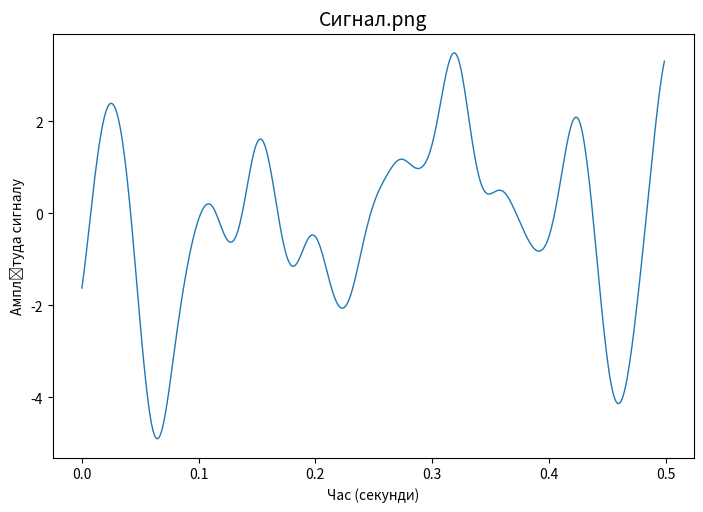

The script that saved this image: (Note: this script raises an exception after producing the figure.)
import numpy
from scipy import signal, fft
import matplotlib.pyplot as plt


def main():
    n = 500
    Fs = 1000
    FMax = 19
    randomNormal = numpy.random.normal(0, 10, n)
    x = numpy.arange(n) / Fs
    w = FMax / (Fs / 2)
    parametersFilter = signal.butter(3, w, "low", output="sos")
    y = signal.sosfiltfilt(parametersFilter, randomNormal)
    fig, ax = plt.subplots(figsize=(21 / 2.54, 14 / 2.54))
    ax.plot(x, y, linewidth=1)
    ax.set_xlabel("Час (секунди)")
    ax.set_ylabel("Амплітуда сигналу")
    plt.title("Сигнал.png", fontsize=14)
    fig.savefig(f"figures/Сигнал.png", dpi=600)
    plt.show()
    spectrum = fft.fft(y)
    spectrumCenter = numpy.abs(fft.fftshift(spectrum))
    frequencyReadings = fft.fftfreq(n, 1 / n)
    frequencyReadingsCenter = fft.fftshift(frequencyReadings)
    fig, ax = plt.subplots(figsize=(21 / 2.54, 14 / 2.54))
    ax.plot(frequencyReadingsCenter, spectrumCenter, linewidth=1)
    ax.set_xlabel("Частота(Гц)")
    ax.set_ylabel("Амплітуда спектру")
    plt.title("Спектр сигналу", fontsize=14)
    fig.savefig(f"figures/Спектр сигналу.png", dpi=600)
    plt.show()


if __name__ == '__main__':
    main()